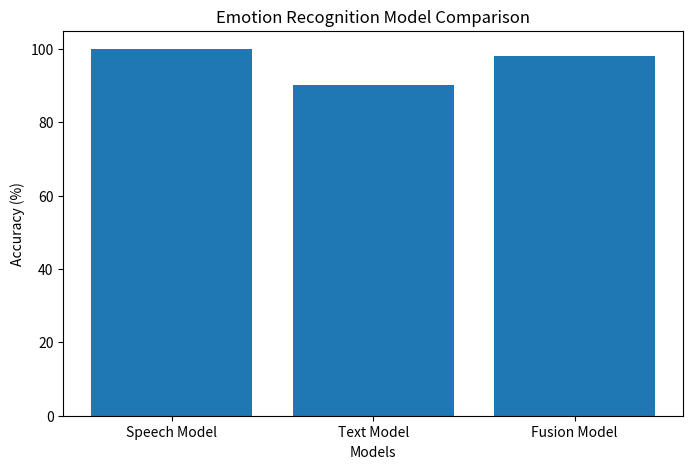

Write the Python code that produced this figure.
import matplotlib.pyplot as plt

# Model names
models = [
    "Speech Model",
    "Text Model",
    "Fusion Model"
]

# Example accuracies
accuracies = [
    99.9,
    90,
    98
]

# Create bar graph
plt.figure(figsize=(8, 5))

plt.bar(models, accuracies)

plt.xlabel("Models")
plt.ylabel("Accuracy (%)")

plt.title("Emotion Recognition Model Comparison")

# Save graph
plt.savefig("model_comparison.png")

# Show graph
plt.show()

print("Visualization created successfully!")
